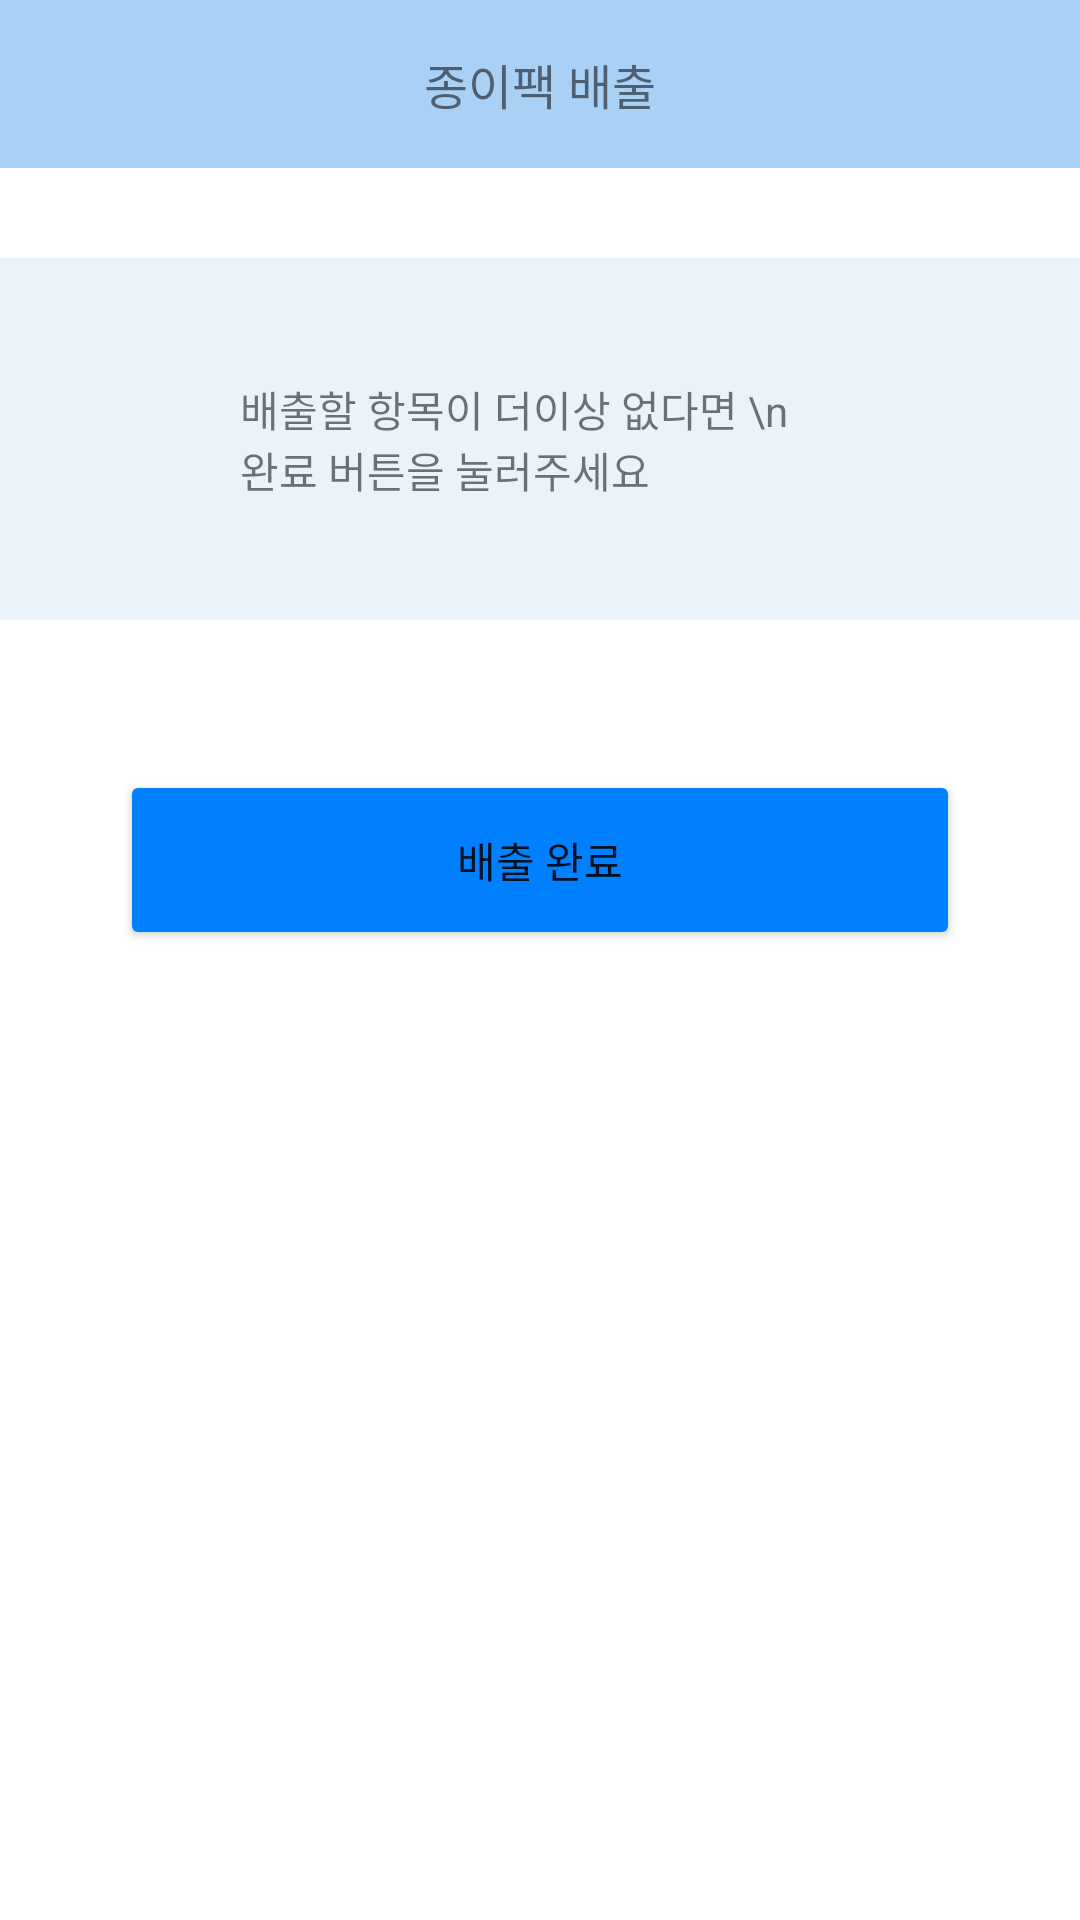

Layout XML and referenced resources for this Android screen:
<!-- AndroidManifest.xml: application theme Theme.Greenduks -->
<!-- res/layout/activity_separate.xml -->
<?xml version="1.0" encoding="utf-8"?>
<androidx.drawerlayout.widget.DrawerLayout xmlns:android="http://schemas.android.com/apk/res/android"
    xmlns:app="http://schemas.android.com/apk/res-auto"
    xmlns:tools="http://schemas.android.com/tools"
    android:id="@+id/drawer_layout"
    android:layout_width="match_parent"
    android:layout_height="match_parent"
    android:fitsSystemWindows="true"
    tools:openDrawer="start">

    <LinearLayout
        android:id="@+id/linearLayout7"
        android:layout_width="match_parent"
        android:layout_height="wrap_content"
        android:orientation="vertical"
        app:layout_constraintEnd_toEndOf="parent"
        app:layout_constraintStart_toStartOf="parent"
        app:layout_constraintTop_toTopOf="parent"/>

    <androidx.constraintlayout.widget.ConstraintLayout
        android:layout_width="match_parent"
        android:layout_height="match_parent">

        <androidx.appcompat.widget.Toolbar
            android:id="@+id/toolbar4"
            android:layout_width="match_parent"
            android:layout_height="wrap_content"
            android:background="#A9D0F5"
            android:minHeight="?attr/actionBarSize"
            android:theme="?attr/actionBarTheme"
            app:layout_constraintEnd_toEndOf="parent"
            app:layout_constraintStart_toStartOf="parent"
            app:layout_constraintTop_toTopOf="parent" />

        <TextView
            android:id="@+id/textView7"
            android:layout_width="wrap_content"
            android:layout_height="wrap_content"
            android:text="종이팩 배출"
            android:textSize="16sp"
            app:layout_constraintBottom_toBottomOf="@+id/toolbar4"
            app:layout_constraintEnd_toEndOf="parent"
            app:layout_constraintStart_toStartOf="parent"
            app:layout_constraintTop_toTopOf="parent" />

        <TextView
            android:id="@+id/textView13"
            android:layout_width="wrap_content"
            android:layout_height="wrap_content"
            android:layout_marginTop="30dp"
            android:background="#EAF3FA"
            android:paddingLeft="80dp"
            android:paddingTop="40dp"
            android:paddingRight="80dp"
            android:paddingBottom="40dp"
            android:text="배출할 항목이 더이상 없다면 \n     완료 버튼을 눌러주세요"
            app:layout_constraintEnd_toEndOf="parent"
            app:layout_constraintStart_toStartOf="parent"
            app:layout_constraintTop_toBottomOf="@+id/toolbar4" />

        <Button
            android:id="@+id/btnCompSeparate"
            android:layout_width="match_parent"
            android:layout_height="60dp"
            android:layout_marginStart="40dp"
            android:layout_marginTop="50dp"
            android:layout_marginEnd="40dp"
            android:onClick="onClick"
            android:text="배출 완료"
            app:backgroundTint="#0080ff"
            app:layout_constraintEnd_toEndOf="parent"
            app:layout_constraintHorizontal_bias="1.0"
            app:layout_constraintStart_toStartOf="parent"
            app:layout_constraintTop_toBottomOf="@+id/textView13" />
    </androidx.constraintlayout.widget.ConstraintLayout>

</androidx.drawerlayout.widget.DrawerLayout>
<!-- resources referenced by this layout -->
<resources>
  <style name="Theme.Greenduks" parent="Theme.MaterialComponents.Light.NoActionBar">
          
          <item name="colorPrimary">@color/purple_500</item>
          <item name="colorPrimaryVariant">@color/purple_700</item>
          <item name="colorOnPrimary">@color/white</item>
          
          <item name="colorSecondary">@color/teal_200</item>
          <item name="colorSecondaryVariant">@color/teal_700</item>
          <item name="colorOnSecondary">@color/black</item>
          
          <item name="android:statusBarColor" tools:targetApi="l">?attr/colorPrimaryVariant</item>
          
      </style>
  <!-- not gathered from this repository: default colours our renderer supplied (Android Studio template values) -->
  <color name="purple_500">#FF6200EE</color>
  <color name="purple_700">#FF3700B3</color>
  <color name="teal_200">#FF03DAC5</color>
  <color name="teal_700">#FF018786</color>
  <color name="black">#FF000000</color>
  <color name="white">#FFFFFFFF</color>
</resources>
